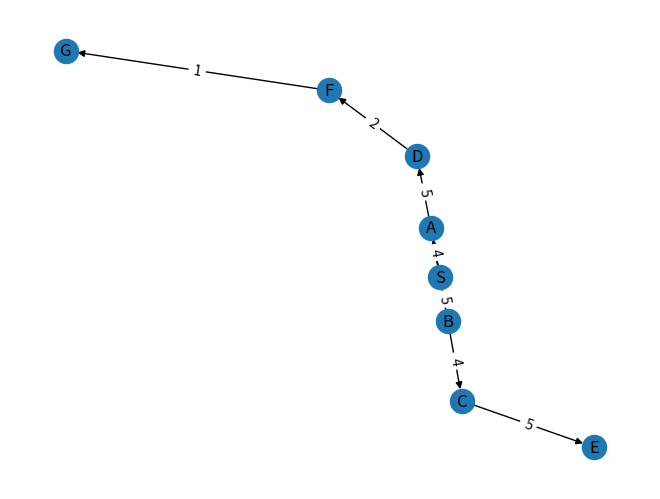

Generate this figure with matplotlib:
import matplotlib.pyplot as plt
import networkx as nx


class HillClimbSearch:
    def __init__(self, edges, oracle):
        self.edges = edges
        self.graph_dict = {}
        self.oracle = oracle
        self.best_path = None
        for start, end, cost in self.edges:
            if start not in self.graph_dict:
                self.graph_dict[start] = []
            self.graph_dict[start].append((end, cost))
    def find_paths(self, start, end, path=[], cost=0):
        path = path + [start]
        if start == end:
            if (self.oracle[0] is None) or (cost == self.oracle[0]):
                self.oracle[0] = cost
                if self.best_path is None or cost < self.best_path[0]:
                    self.best_path = (cost, path.copy())
            return
        if start not in self.graph_dict:
            return
        for neighbor, edge_cost in self.graph_dict[start]:
            if neighbor not in path:
                self.find_paths(neighbor, end, path, cost + edge_cost)
    def show_paths(self, start, end):
        self.find_paths(start, end)
        if self.best_path is not None:
            cost, path = self.best_path
            path.pop(0)
            print("Path derived by Hill Climb Search Algorithm:")
            print(" -> ".join(path))
        else:
            print("No valid path found.")
edges_with_cost = [('S', 'B', 5), ('S', 'A', 4), ('A', 'B', 3), ('B', 'A', 3),
                   ('A', 'D', 5), ('D', 'F', 2), ('B', 'C', 4), ('C', 'E', 5), ('F', 'G', 1)]
oracle_value = [None]
hcs = HillClimbSearch(edges_with_cost, oracle_value)
hcs.show_paths('S', 'G')

G = nx.DiGraph()

for start, end, cost in edges_with_cost:
    G.add_edge(start, end, weight=cost)

pos = nx.spring_layout(G)
nx.draw(G, pos, with_labels=True)
edge_labels = nx.get_edge_attributes(G, 'weight')
nx.draw_networkx_edge_labels(G, pos, edge_labels=edge_labels)

plt.show()
